Dataset: crackdata (GitHub, TianjieZhang1993/RCCD). Classes: alligator cracking, block cracks, longitudinal cracks, transverse cracks.

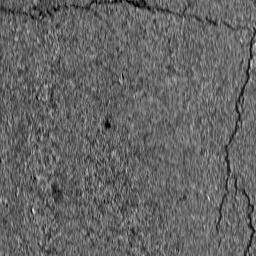
Label: block cracks

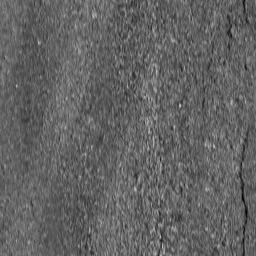
Label: longitudinal cracks

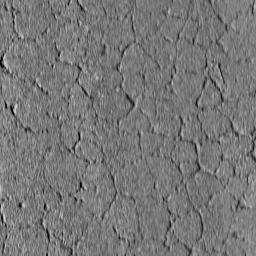
Label: alligator cracking

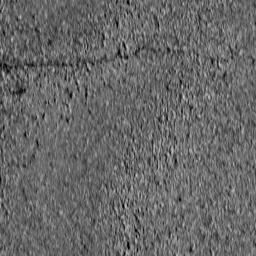
Label: transverse cracks

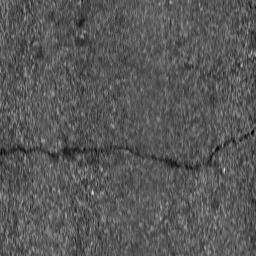
Label: transverse cracks

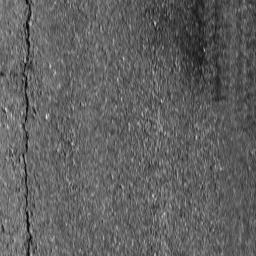
Label: longitudinal cracks
